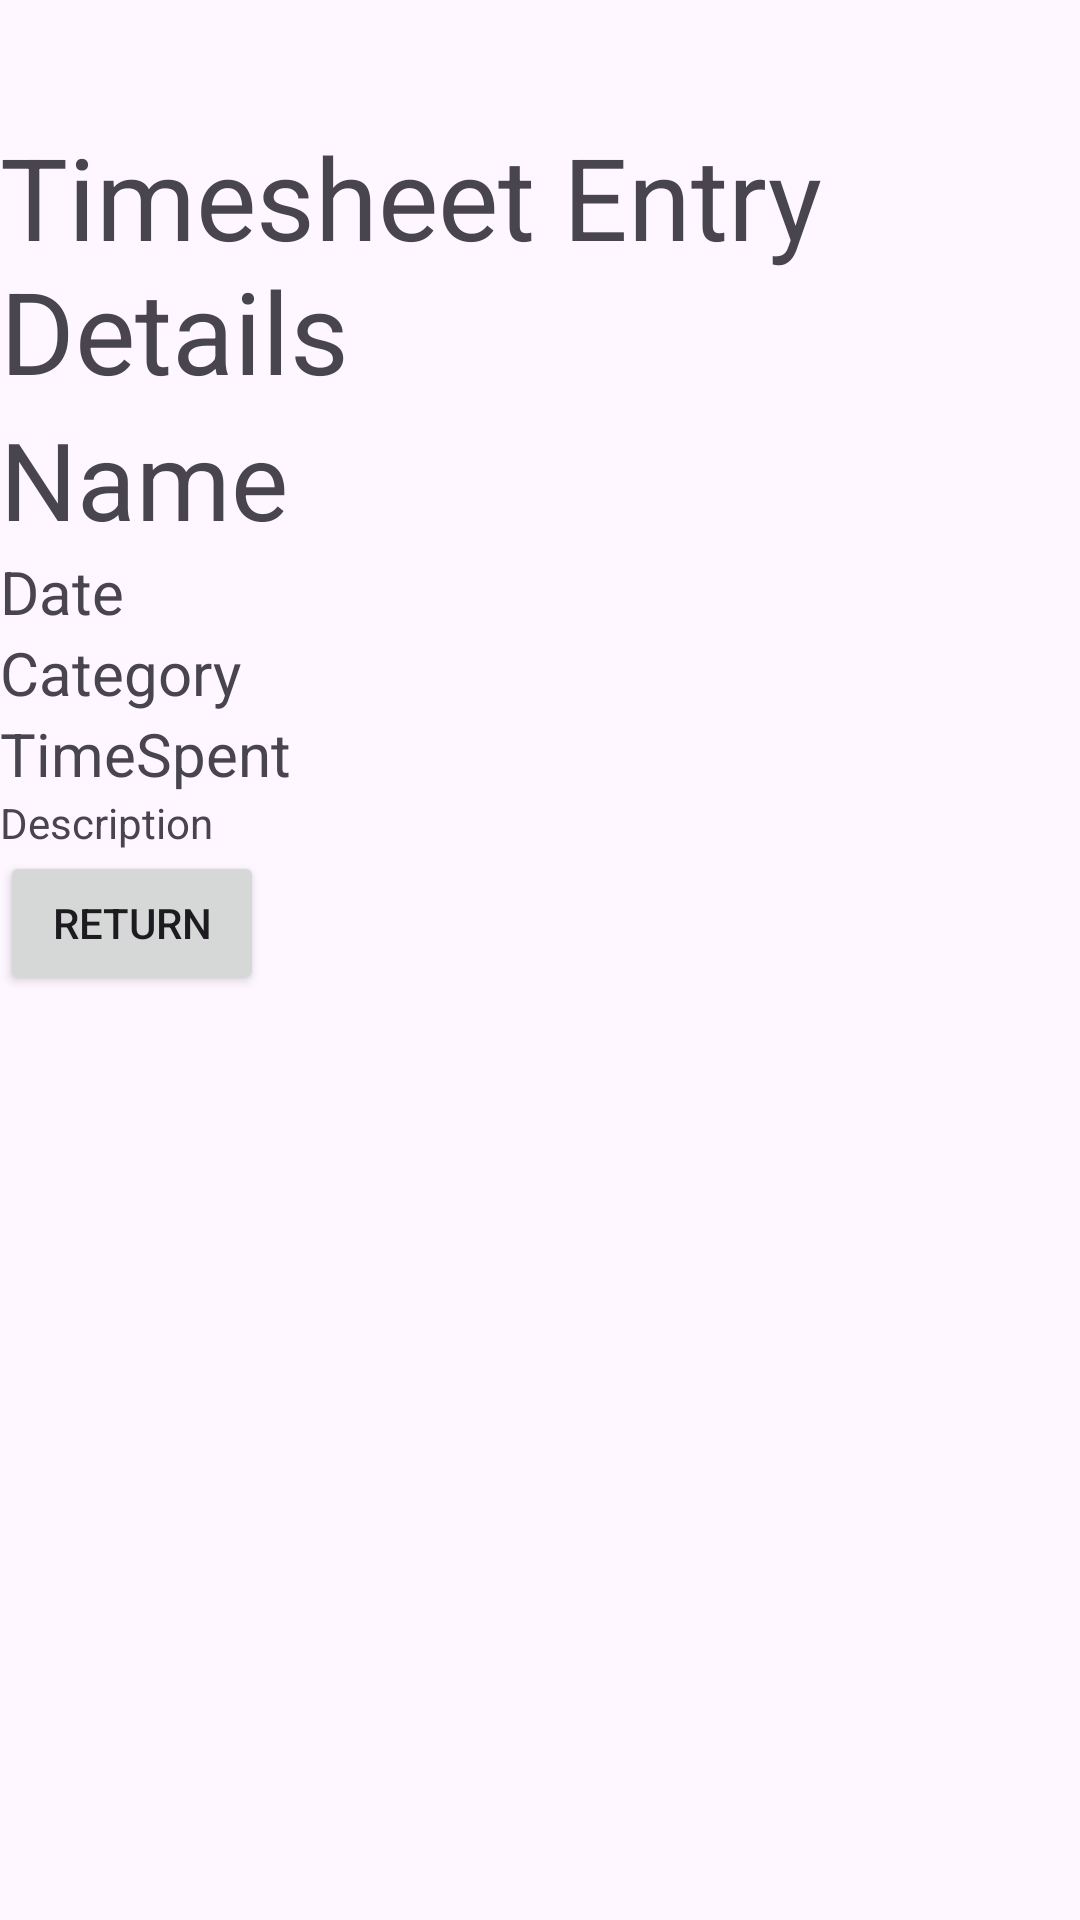

Produce the Android XML layout that renders to this screen, including the resource entries it uses.
<!-- AndroidManifest.xml: application theme Base.Theme.OPSC_POE_PART2_TImeWise -->
<!-- res/layout/activity_timesheet_details.xml -->
<?xml version="1.0" encoding="utf-8"?>
<LinearLayout xmlns:android="http://schemas.android.com/apk/res/android"
    xmlns:app="http://schemas.android.com/apk/res-auto"
    xmlns:tools="http://schemas.android.com/tools"
    android:id="@+id/main"
    android:layout_width="match_parent"
    android:layout_height="match_parent"
    tools:context=".TimesheetDetails"
    android:orientation="vertical">
    <com.google.android.material.imageview.ShapeableImageView
        android:id="@+id/entryImageView"
        android:layout_width="40dp"
        android:layout_height="40dp"
        android:src="@drawable/ic_launcher_foreground"/>
    <TextView
        android:id="@+id/titleTV"
        android:layout_width="wrap_content"
        android:layout_height="wrap_content"
        android:text="Timesheet Entry Details"
        android:textSize="38dp"
        /><TextView
        android:id="@+id/nameTV"
        android:layout_width="wrap_content"
        android:layout_height="wrap_content"
        android:text="Name"
        android:textSize="36dp"
        />
    <TextView
        android:id="@+id/dateTV"
        android:layout_width="wrap_content"
        android:layout_height="wrap_content"
        android:text="Date"
        android:textSize="20dp"

        />
    <TextView
        android:id="@+id/categoryTV"
        android:layout_width="wrap_content"
        android:layout_height="wrap_content"
        android:text="Category"
        android:textSize="20dp"
        />
    <TextView
        android:id="@+id/timeSpentTV"
        android:layout_width="wrap_content"
        android:layout_height="wrap_content"
        android:text="TimeSpent"
        android:textSize="20dp"
        />
    <TextView
        android:id="@+id/descriptionTV"
        android:layout_width="wrap_content"
        android:layout_height="wrap_content"
        android:text="Description"
        android:textSize="14dp"
        />
    <Button
        android:id="@+id/returnBtn"
        android:layout_width="wrap_content"
        android:layout_height="wrap_content"
        android:text="Return"/>

</LinearLayout>
<!-- resources referenced by this layout -->
<resources>
  <style name="Base.Theme.OPSC_POE_PART2_TImeWise" parent="Theme.Material3.DayNight.NoActionBar">
          
          
  
          
          <item name="colorPrimary">@color/purple_500</item>
          <item name="colorPrimaryVariant">@color/lavender</item>
          <item name="colorOnPrimary">@color/white</item>
  
          
          <item name="colorSecondary">@color/teal_200</item>
          <item name="colorSecondaryVariant">@color/teal_700</item>
          <item name="colorOnSecondary">@color/black</item>
  
          
          <item name="android:statusBarColor">?attr/colorPrimaryVariant</item>
  
      </style>
  <color name="purple_500">#FF6200EE</color>
  <color name="lavender">#8692f7</color>
  <color name="white">#FFFFFFFF</color>
  <color name="teal_200">#FF03DAC5</color>
  <color name="teal_700">#FF018786</color>
  <color name="black">#FF000000</color>
</resources>
